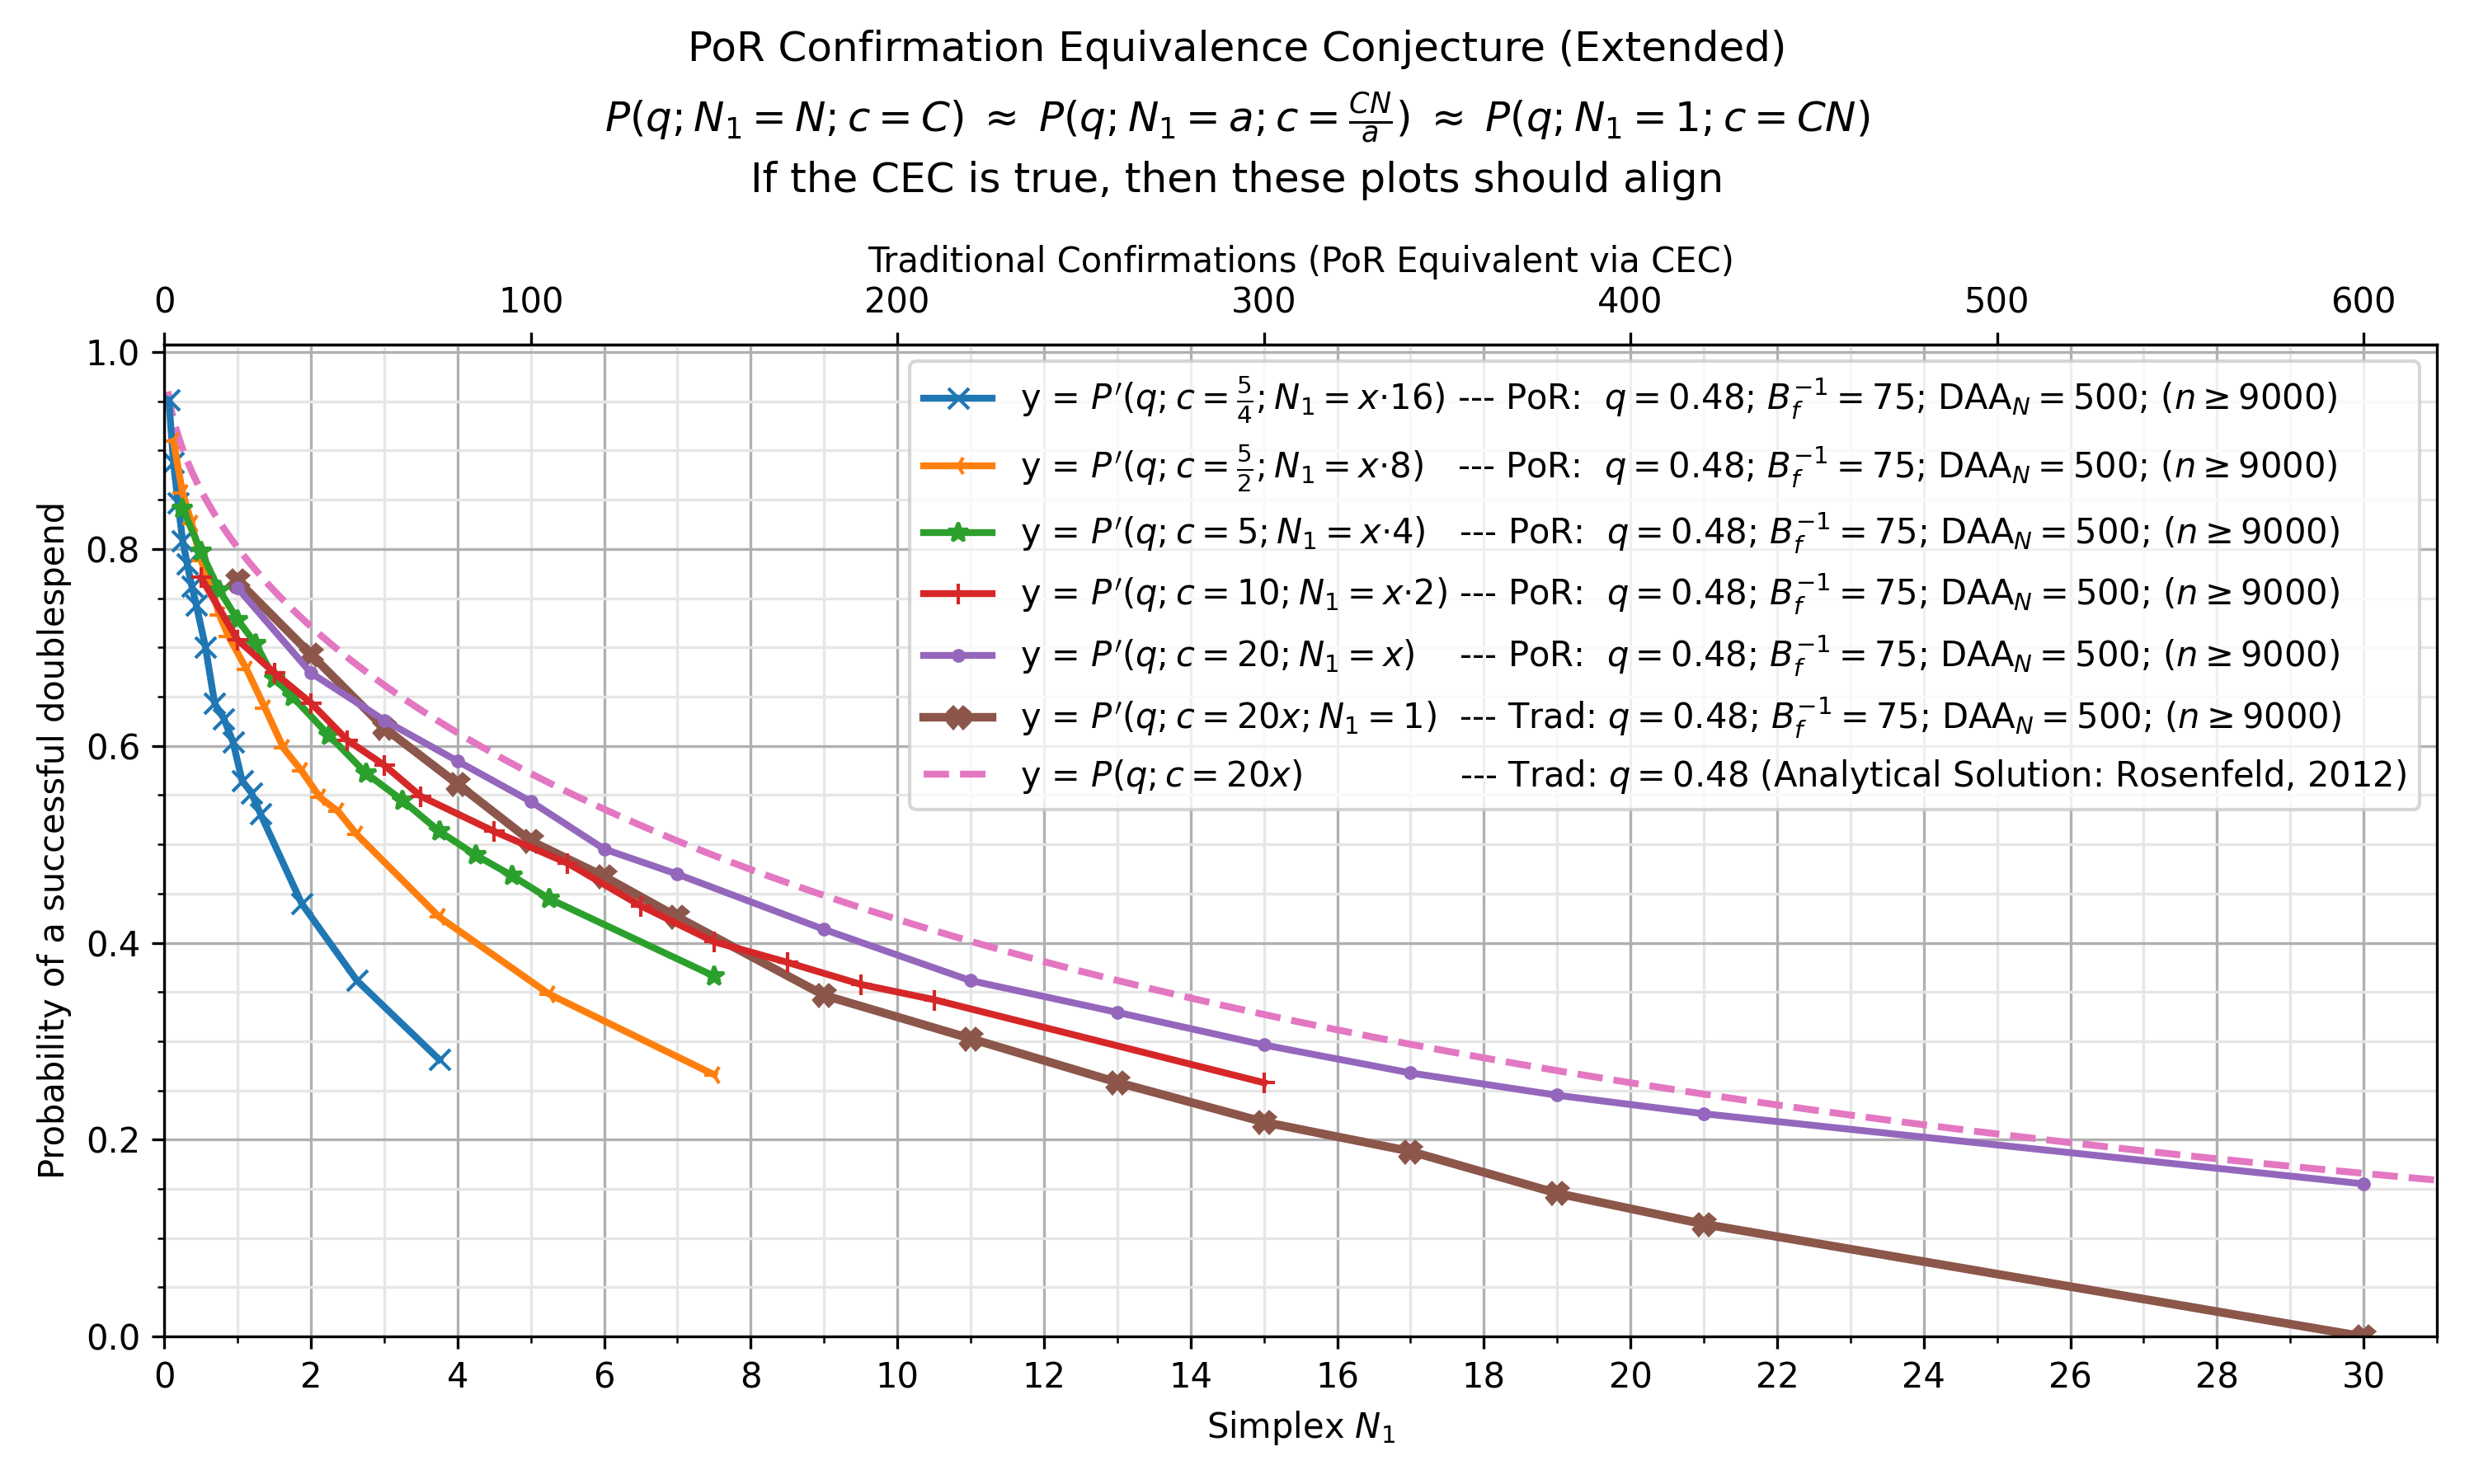

The table this chart was drawn from, first rows:
, kls=results&ty=por&q=0.48&ds=1.25&daa=50…, kls=results&ty=por&q=0.48&ds=2.5&daa=500…, kls=results&ty=por&q=0.48&ds=5&daa=500&s…, kls=results&ty=por&q=0.48&ds=10&daa=500&…, kls=results&ty=por&q=0.48&ds=20&daa=500&…, kls=results&ty=trad&q=0.48&ds=20&daa=500…, kls=analytical&ty=trad&q=0.48&ds=20.0&da…
0.05, , , , , , , 0.96
0.0625, 0.9514, , , , , , 
0.1, , , , , , , 0.94
0.125, 0.8881, 0.9094, , , , , 
0.15, , , , , , , 0.9251
0.1875, 0.847, , , , , , 
0.2, , , , , , , 0.9126
0.25, 0.8086, 0.8571, 0.8411, , , , 0.9018
0.3, , , , , , , 0.892
0.3125, 0.7849, , , , , , 
0.35, , , , , , , 0.8831
0.375, 0.7626, 0.8258, , , , , 
0.4, , , , , , , 0.8748
0.4375, 0.7429, , , , , , 
0.45, , , , , , , 0.867
0.5, , 0.7883, 0.7977, 0.7711, , , 0.8597
0.55, , , , , , , 0.8528
0.5625, 0.7001, , , , , , 
0.6, , , , , , , 0.8462
0.625, , 0.766, , , , , 
0.65, , , , , , , 0.8398
0.6875, 0.643, , , , , , 
0.7, , , , , , , 0.8338
0.75, , 0.7332, 0.7582, , , , 0.8279
0.8, , , , , , , 0.8223
0.8125, 0.6278, , , , , , 
0.85, , , , , , , 0.8168
0.875, , 0.7116, , , , , 
0.9, , , , , , , 0.8115
0.9375, 0.6039, , , , , , 
0.95, , , , , , , 0.8064
1.0, , , 0.7282, 0.7078, 0.7603, 0.7678, 0.8014
1.05, , , , , , , 0.7966
1.062, 0.5646, , , , , , 
1.1, , , , , , , 0.7918
1.125, , 0.6776, , , , , 
1.15, , , , , , , 0.7872
1.188, 0.5524, , , , , , 
1.2, , , , , , , 0.7827
1.25, , , 0.7033, , , , 0.7783
1.3, , , , , , , 0.774
1.312, 0.5309, , , , , , 
1.35, , , , , , , 0.7698
1.375, , 0.6383, , , , , 
1.4, , , , , , , 0.7656
1.45, , , , , , , 0.7616
1.5, , , 0.6687, 0.6743, , , 0.7576
1.55, , , , , , , 0.7537
1.6, , , , , , , 0.7498
1.625, , 0.5979, , , , , 
1.65, , , , , , , 0.746
1.7, , , , , , , 0.7423
1.75, , , 0.6499, , , , 0.7387
1.8, , , , , , , 0.7351
1.85, , , , , , , 0.7315
1.875, 0.4398, 0.5744, , , , , 
1.9, , , , , , , 0.7281
1.95, , , , , , , 0.7246
2.0, , , , 0.6437, 0.6742, 0.6929, 0.7212
2.05, , , , , , , 0.7179
... 184 more rows
